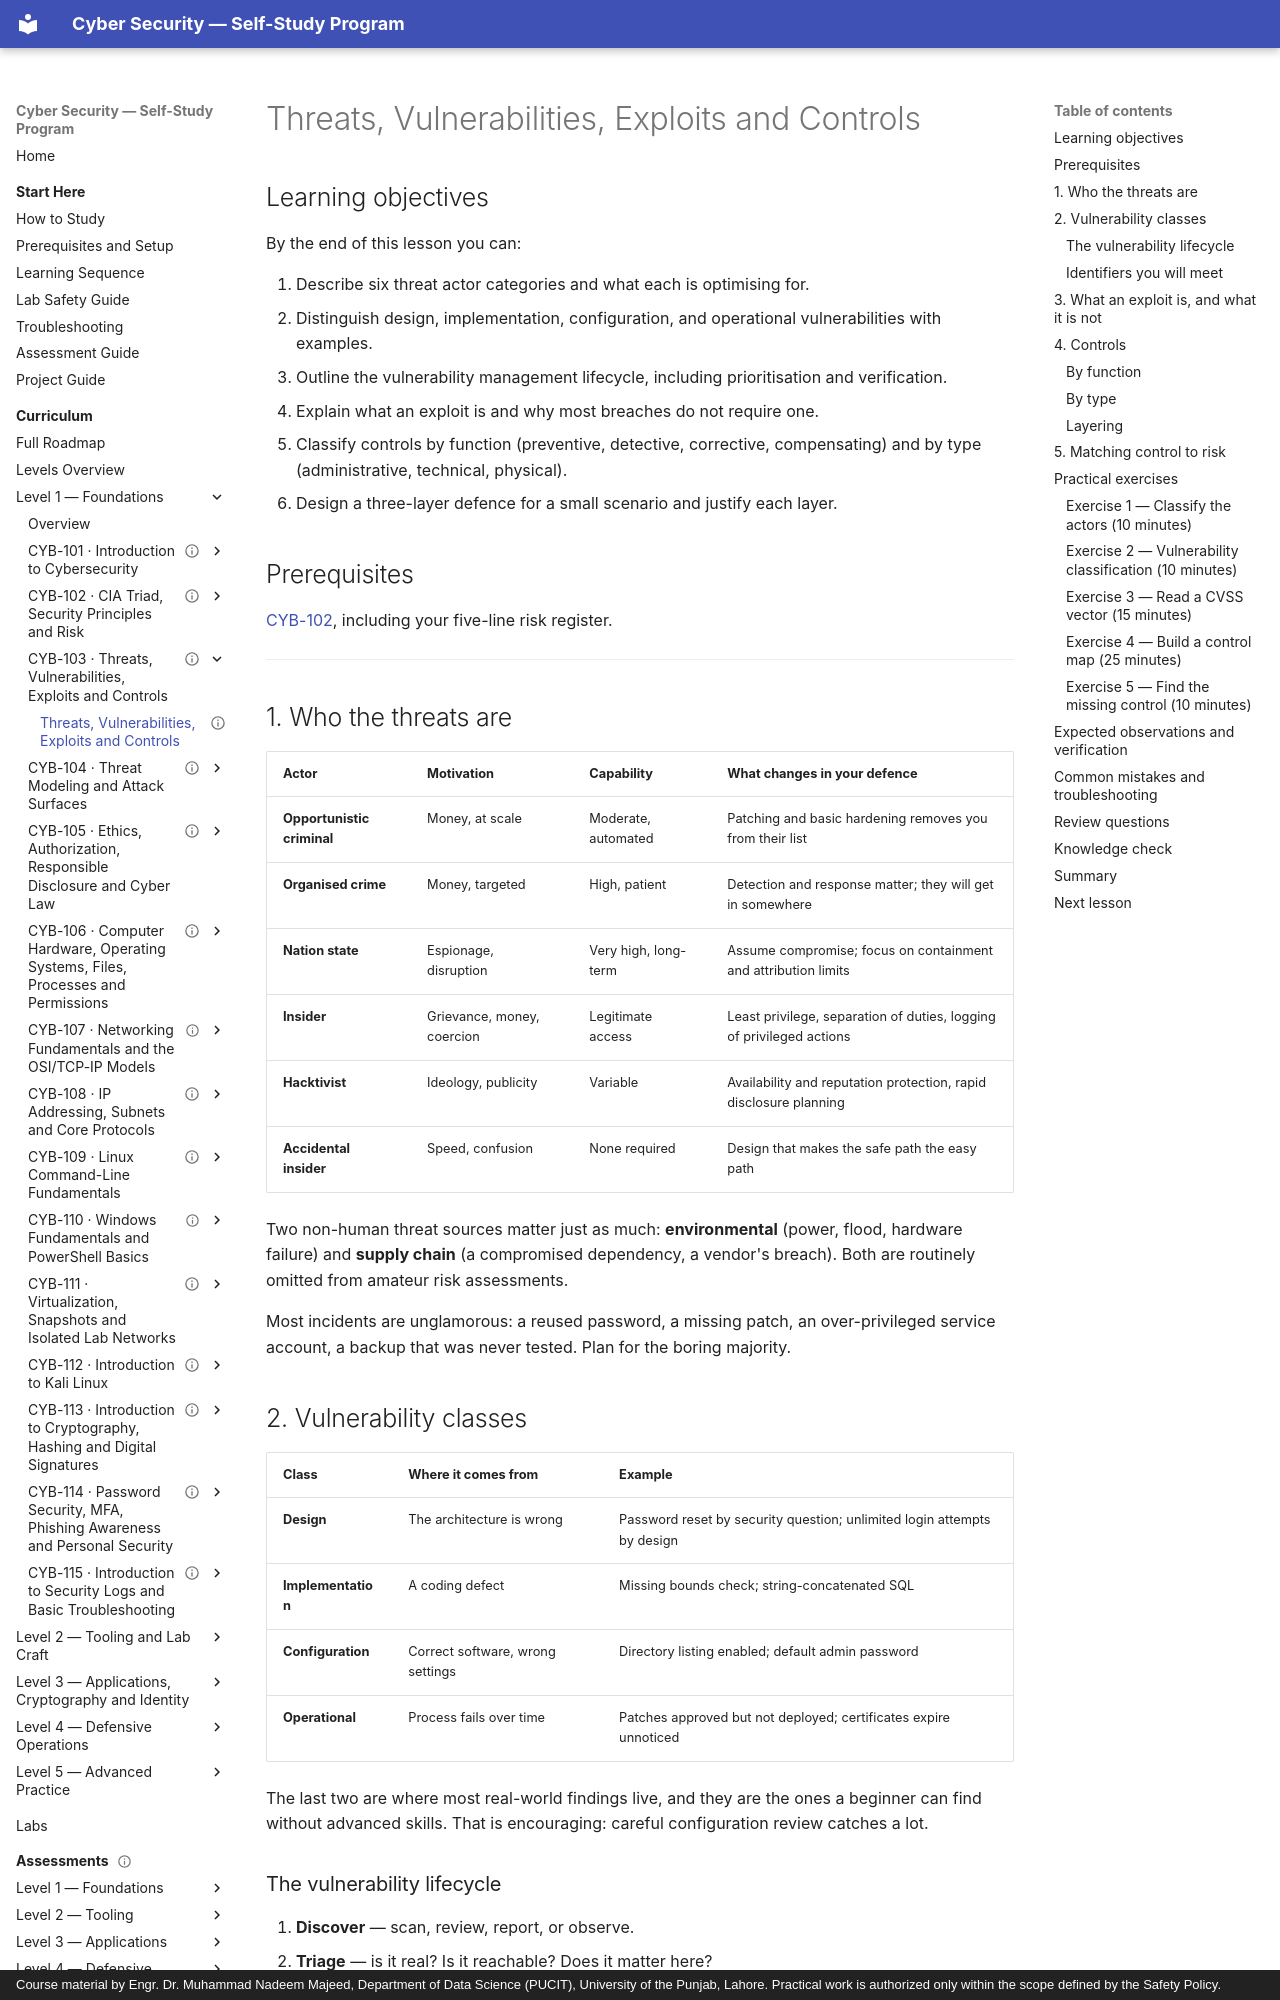

repository: nadeem-majeedch/CyberSecurity · page: levels/level-1-foundations/03-threats-vulnerabilities-controls/01-threats-and-controls/index.html · generator: mkdocs · copyright: Course material by Engr. Dr. Muhammad Nadeem Majeed, Department of Data Science (PUCIT), University of the Punjab, Lahore. Practical work is authorized only within the scope defined by the Safety Policy.

---
title: "Threats, Vulnerabilities, Exploits and Controls"
description: "Threat actors and motivations, vulnerability classes and lifecycle, how exploits work, and how controls are classified."
module_code: CYB-103
level: 1
kind: lesson
prerequisites: [CYB-102]
estimated_minutes: 120
difficulty: beginner
safety: none
lab_ids: []
version: 1.0.0
last_reviewed: 2026-10-28
reviewers: []
status: published
tags: [foundations, threats, controls, vulnerability-management]
---

# Threats, Vulnerabilities, Exploits and Controls

## Learning objectives

By the end of this lesson you can:

1. Describe six threat actor categories and what each is optimising for.
2. Distinguish design, implementation, configuration, and operational vulnerabilities with examples.
3. Outline the vulnerability management lifecycle, including prioritisation and verification.
4. Explain what an exploit is and why most breaches do not require one.
5. Classify controls by function (preventive, detective, corrective, compensating) and by type
   (administrative, technical, physical).
6. Design a three-layer defence for a small scenario and justify each layer.

## Prerequisites

[CYB-102](../02-cia-triad-principles-risk/index.md), including your five-line risk register.

---

## 1. Who the threats are

| Actor | Motivation | Capability | What changes in your defence |
| --- | --- | --- | --- |
| **Opportunistic criminal** | Money, at scale | Moderate, automated | Patching and basic hardening removes you from their list |
| **Organised crime** | Money, targeted | High, patient | Detection and response matter; they will get in somewhere |
| **Nation state** | Espionage, disruption | Very high, long-term | Assume compromise; focus on containment and attribution limits |
| **Insider** | Grievance, money, coercion | Legitimate access | Least privilege, separation of duties, logging of privileged actions |
| **Hacktivist** | Ideology, publicity | Variable | Availability and reputation protection, rapid disclosure planning |
| **Accidental insider** | Speed, confusion | None required | Design that makes the safe path the easy path |

Two non-human threat sources matter just as much: **environmental** (power, flood, hardware failure) and
**supply chain** (a compromised dependency, a vendor's breach). Both are routinely omitted from
amateur risk assessments.

Most incidents are unglamorous: a reused password, a missing patch, an over-privileged service account, a
backup that was never tested. Plan for the boring majority.
